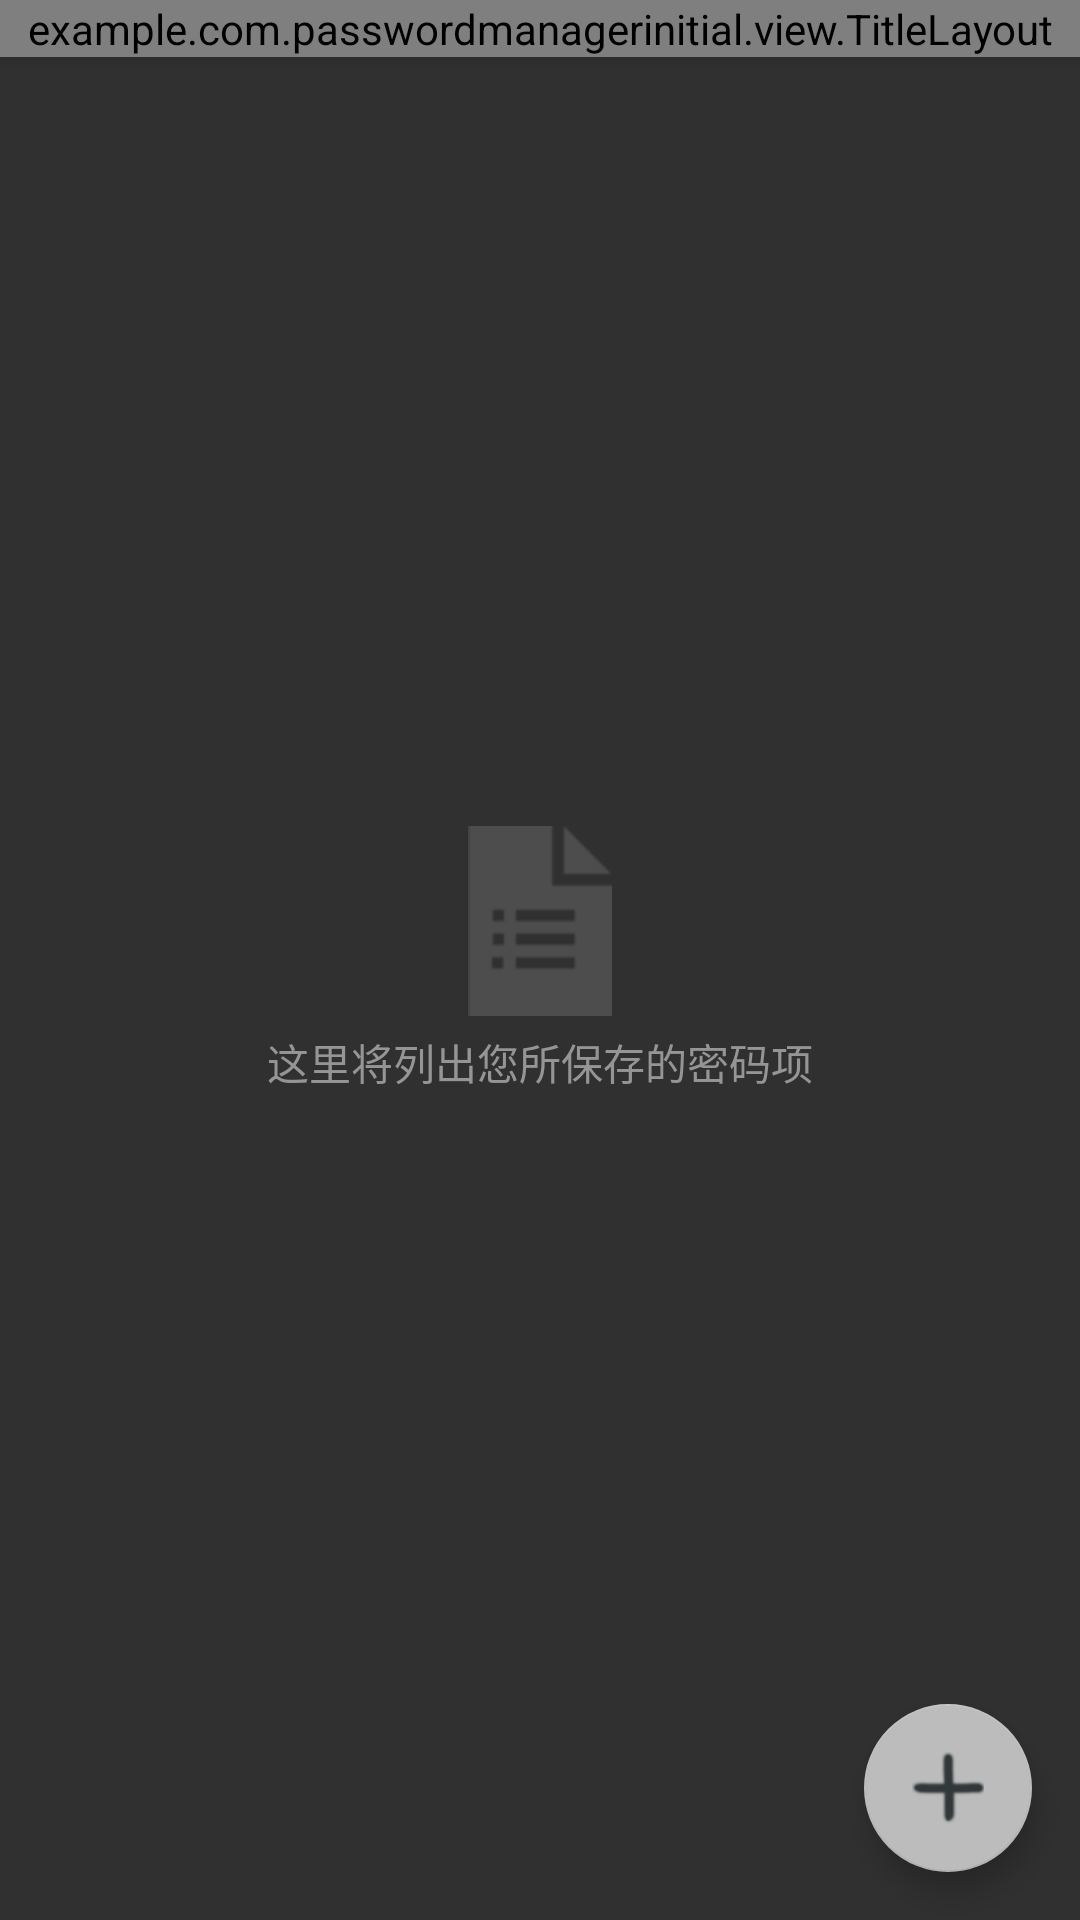

Android layout source for this screen:
<!-- AndroidManifest.xml: application theme AppTheme -->
<!-- res/layout/activity_main.xml -->
<?xml version="1.0" encoding="utf-8"?>
<android.support.v4.widget.DrawerLayout xmlns:android="http://schemas.android.com/apk/res/android"
                                        xmlns:app="http://schemas.android.com/apk/res-auto"
                                        xmlns:tools="http://schemas.android.com/tools"
                                        android:id="@+id/drawer_layout"
                                        android:layout_width="match_parent"
                                        android:layout_height="match_parent"
                                        tools:context="example.com.passwordmanagerinitial.MainActivity">

    <android.support.design.widget.CoordinatorLayout
        android:layout_width="match_parent"
        android:layout_height="match_parent">

        <android.support.design.widget.AppBarLayout
            android:layout_width="match_parent"
            android:layout_height="wrap_content">

            <example.com.passwordmanagerinitial.view.TitleLayout
                android:layout_width="match_parent"
                android:layout_height="wrap_content"></example.com.passwordmanagerinitial.view.TitleLayout>
        </android.support.design.widget.AppBarLayout>

        <android.support.v7.widget.RecyclerView
            android:id="@+id/recycler_password_content"
            android:layout_width="match_parent"
            android:layout_height="match_parent"
            android:visibility="gone"
            app:layout_behavior="@string/appbar_scrolling_view_behavior"></android.support.v7.widget.RecyclerView>

        <LinearLayout
            android:id="@+id/ll_main_one"
            android:layout_width="wrap_content"
            android:layout_height="wrap_content"
            android:layout_gravity="center"
            android:orientation="vertical"
            android:visibility="visible">

            <ImageView
                android:layout_width="wrap_content"
                android:layout_height="wrap_content"
                android:layout_gravity="center"
                android:src="@mipmap/list_center_2"
                />

            <TextView
                android:layout_width="wrap_content"
                android:layout_height="wrap_content"
                android:layout_marginTop="5dp"
                android:text="这里将列出您所保存的密码项"
                android:textColor="@color/textColorLight"/>
        </LinearLayout>


        <android.support.design.widget.FloatingActionButton
            android:id="@+id/floating_button"
            android:layout_width="wrap_content"
            android:layout_height="wrap_content"
            android:layout_gravity="end|bottom"
            android:layout_margin="16dp"
            android:src="@mipmap/add_big"
            app:theme="@style/FloatingTheme"/>
    </android.support.design.widget.CoordinatorLayout>

    <android.support.design.widget.NavigationView
        android:id="@+id/navigation_view"
        android:layout_width="match_parent"
        android:layout_height="match_parent"
        android:layout_gravity="start"
        app:headerLayout="@layout/header_nav_layout"
        app:menu="@menu/nav_menu"
        app:theme="@style/Theme.AppCompat.Light.NoActionBar"></android.support.design.widget.NavigationView>


</android.support.v4.widget.DrawerLayout>
<!-- res/layout/header_nav_layout.xml (included above) -->
<?xml version="1.0" encoding="utf-8"?>
<RelativeLayout xmlns:android="http://schemas.android.com/apk/res/android"
    android:orientation="vertical" android:layout_width="match_parent"
    android:layout_height="180dp"
    android:background="@color/baseBackground">

    <de.hdodenhof.circleimageview.CircleImageView
        android:id="@+id/circle_image"
        android:layout_width="80dp"
        android:layout_height="80dp"
        android:src="@mipmap/picture"
        android:layout_centerInParent="true"/>

    <TextView
        android:layout_width="wrap_content"
        android:layout_height="wrap_content"
        android:text="PasswordManager"
        android:layout_alignParentBottom="true"
        android:layout_centerInParent="true"
        android:textSize="16sp"
        android:layout_margin="5dp"
        android:textColor="@color/textColorNormal"/>


</RelativeLayout>
<!-- resources referenced by this layout -->
<resources>
  <color name="baseBackground">#FF3C3F41</color>
  <color name="textColorLight">#FF969595</color>
  <color name="textColorNormal">#c0c0c0</color>
  <!-- mipmap add_big: png bitmap (mipmap-hdpi, 16881 bytes) -->
  <!-- mipmap list_center_2: png bitmap (mipmap-hdpi, 15683 bytes) -->
  <!-- mipmap picture: jpg bitmap (mipmap-hdpi, 80702 bytes) -->
  <style name="FloatingTheme" parent="Theme.AppCompat.NoActionBar">
          <item name="colorAccent">@color/floatBtnColor</item>
      </style>
  <style name="AppTheme" parent="Theme.AppCompat.NoActionBar">
          
          <item name="colorPrimary">@color/colorPrimary</item>
          <item name="colorPrimaryDark">@color/colorPrimaryDark</item>
          <item name="colorAccent">@color/colorAccent</item>
      </style>
  <color name="floatBtnColor">#bcbcbc</color>
  <color name="colorPrimary">#3F51B5</color>
  <color name="colorPrimaryDark">#303F9F</color>
  <color name="colorAccent">#FF4081</color>
</resources>
